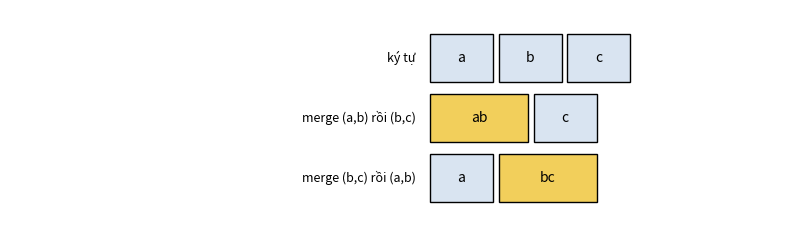
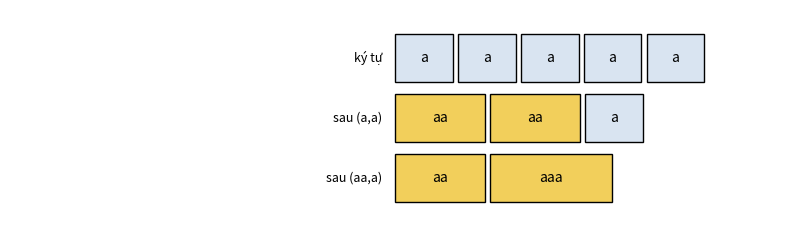
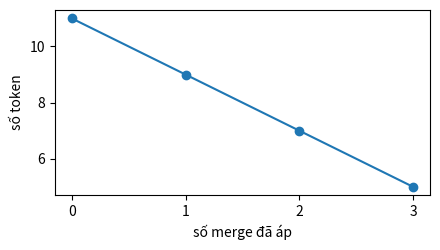

Reproduce these figures in Python, in order.
# %% [markdown]
# **Thứ tự áp merge quyết định kết quả.** Cùng văn bản `"abc"` và cùng hai merge `(a,b)` và `(b,c)`: chữ `b` chỉ thuộc về được một token. Hình dưới (viết tay, không phải kết quả của hàm bạn sẽ viết) cho thấy hai thứ tự cho hai cách cắt khác nhau. Bảng merge là một *danh sách có thứ tự*, không phải một tập.

# %%
import matplotlib.pyplot as plt


def draw(ax, row, label, toks):
    x = 0.0
    for tok in toks:
        w = 0.5 * len(tok) + 0.4
        ax.add_patch(plt.Rectangle((x, -row), w, 0.8, fc="#f2cf5b" if len(tok) > 1 else "#d9e4f1", ec="k"))
        ax.text(x + w / 2, -row + 0.4, tok, ha="center", va="center")
        x += w + 0.08
    ax.text(-0.2, -row + 0.4, label, ha="right", va="center", fontsize=9)


fig, ax = plt.subplots(figsize=(8, 2.4))
draw(ax, 0, "ký tự", ["a", "b", "c"])
draw(ax, 1, "merge (a,b) rồi (b,c)", ["ab", "c"])
draw(ax, 2, "merge (b,c) rồi (a,b)", ["a", "bc"])
ax.set_xlim(-6, 5)
ax.set_ylim(-2.3, 1.2)
ax.axis("off")
plt.tight_layout()
plt.show()

# %% [markdown]
# **Chồng lấn khi thay.** Hàng `"aaaaa"` bên dưới: mỗi hộp là một token sau lần lượt từng merge của bảng `[(a,a), (aa,a)]`. Mỗi merge quét một lượt trái sang phải; token đã gộp không được dùng lại. Hãy thử tự dự đoán hàng thứ ba trước khi nhìn (nó cũng được vẽ tay).

# %%
fig, ax = plt.subplots(figsize=(8, 2.4))
draw(ax, 0, "ký tự", ["a", "a", "a", "a", "a"])
draw(ax, 1, "sau (a,a)", ["aa", "aa", "a"])
draw(ax, 2, "sau (aa,a)", ["aa", "aaa"])
ax.set_xlim(-6, 6)
ax.set_ylim(-2.3, 1.2)
ax.axis("off")
plt.tight_layout()
plt.show()

# %% [markdown]
# **Số token giảm dần.** Dãy số dưới là số token của `"aaabdaaabac"` sau 0, 1, 2 và 3 merge của bảng `[(a,a), (a,b), (aa,ab)]` (viết tay). Mã hoá một văn bản dài hơn nhiều bằng bảng học trên chính nó là cách để thấy "nén": cùng văn bản, ít token hơn.

# %%
sizes = [11, 9, 7, 5]
plt.figure(figsize=(4.5, 2.6))
plt.plot(range(len(sizes)), sizes, "o-")
plt.xlabel("số merge đã áp")
plt.ylabel("số token")
plt.xticks(range(len(sizes)))
plt.tight_layout()
plt.show()
